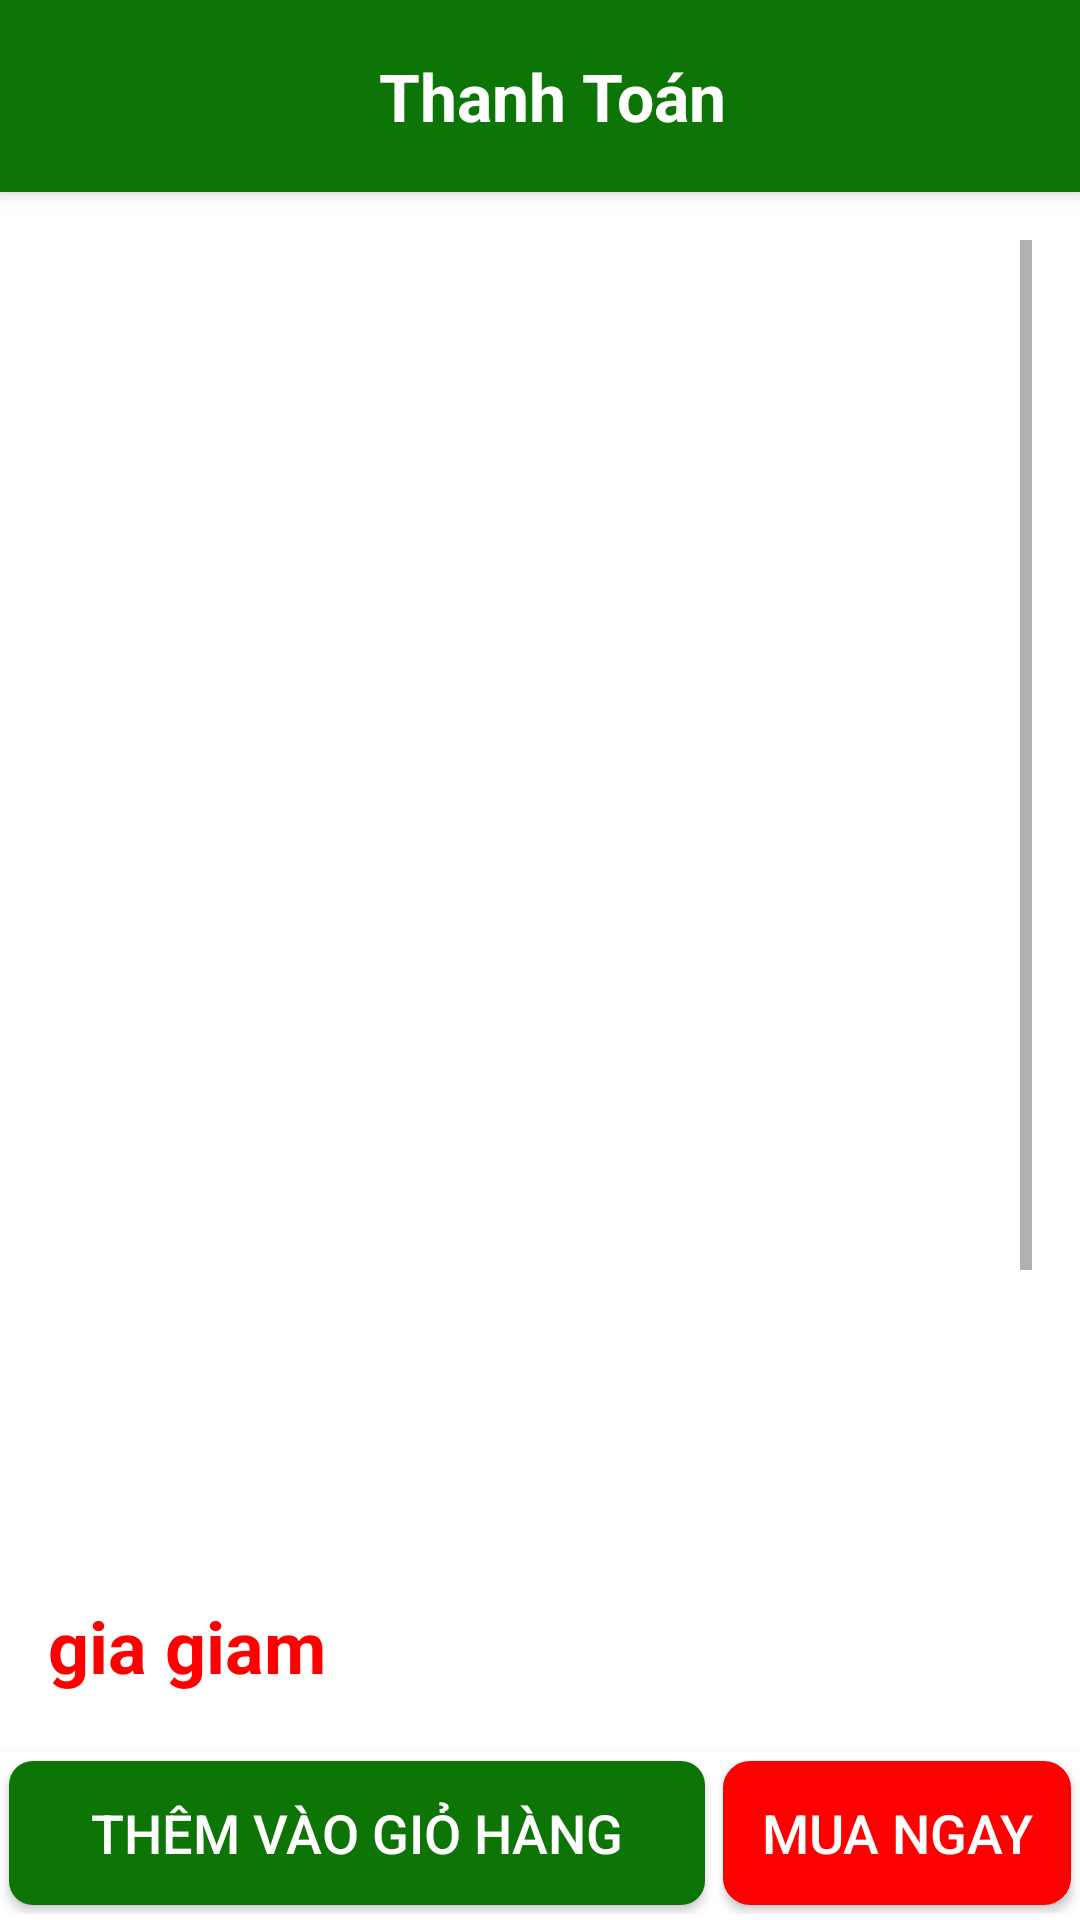

Layout XML and referenced resources for this Android screen:
<!-- AndroidManifest.xml: application theme Theme.AppDrinkFruit -->
<!-- res/layout/activity_nuoc_detail.xml -->
<?xml version="1.0" encoding="utf-8"?>
<androidx.constraintlayout.widget.ConstraintLayout
    xmlns:android="http://schemas.android.com/apk/res/android"
    xmlns:app="http://schemas.android.com/apk/res-auto"
    xmlns:tools="http://schemas.android.com/tools"
    android:layout_width="match_parent"
    android:layout_height="match_parent"
    android:background="@color/white"
    android:fitsSystemWindows="true">

<com.google.android.material.appbar.AppBarLayout
android:id="@+id/appBarLayout"
android:layout_width="match_parent"
android:layout_height="wrap_content"
android:background="@color/success"
    android:elevation="4dp"
    app:layout_constraintEnd_toEndOf="parent"
    app:layout_constraintStart_toStartOf="parent"
    app:layout_constraintTop_toTopOf="parent">

<LinearLayout
android:layout_width="match_parent"
android:layout_height="wrap_content"
android:padding="8dp"
    android:gravity="center_vertical"
    android:orientation="horizontal">

    <androidx.appcompat.widget.AppCompatButton
        android:id="@+id/detail_backchitiet"
        android:layout_width="32dp"
        android:layout_height="32dp"
        android:layout_margin="8dp"
        android:background="@drawable/baseline_arrow_back_ios_new_24"
        android:backgroundTint="@color/white"
        app:tint="@android:color/white" />

<TextView
android:id="@+id/titletennuoc"
android:layout_width="0dp"
android:layout_height="wrap_content"
android:layout_weight="1"
android:text="Thanh Toán"
android:textAlignment="center"
android:textColor="@android:color/white"
android:textSize="22sp"
android:textStyle="bold"
    android:layout_marginRight="40dp"
/>
    </LinearLayout>
    </com.google.android.material.appbar.AppBarLayout>

<ScrollView
android:id="@+id/scrollView2"
android:layout_width="match_parent"
android:layout_height="0dp"
android:padding="16dp"
    app:layout_constraintBottom_toTopOf="@+id/bottom_navigation"
    app:layout_constraintTop_toBottomOf="@+id/appBarLayout">

<LinearLayout
android:layout_width="match_parent"
android:layout_height="wrap_content"
android:orientation="vertical">

<ImageView
    android:padding="60dp"
    android:id="@+id/img_detail"
    android:layout_width="match_parent"
    android:layout_height="400dp"
android:scaleType="centerCrop"
android:layout_marginBottom="16dp"
tools:srcCompat="@tools:sample/avatars"
/>

<TextView
    android:id="@+id/gia_detail"
    android:layout_width="wrap_content"
    android:layout_height="wrap_content"
    android:textColor="@color/gray"
    android:textSize="24sp"
android:textStyle="bold"
    android:text=""
android:layout_marginBottom="4dp"
 />

<TextView
    android:text="gia giam"
    android:id="@+id/giagiam_detail"
    android:layout_width="wrap_content"
    android:layout_height="wrap_content"
    android:textColor="@color/red"
    android:textSize="24sp"
    android:textStyle="bold"
    android:layout_marginBottom="3dp"
   />

<LinearLayout
    android:layout_width="match_parent"
    android:layout_height="wrap_content"
    android:orientation="horizontal"
    android:gravity="center_vertical"
    android:layout_marginBottom="5dp">

    <TextView
        android:id="@+id/tennuoc_detail"
        android:layout_width="0dp"
        android:layout_height="wrap_content"
        android:layout_weight="2.5"
        android:text="Tên Nước"
        android:textSize="25dp"
        android:textStyle="bold"
       />

    <androidx.constraintlayout.widget.ConstraintLayout
        android:layout_width="wrap_content"
        android:layout_height="30dp"
        android:layout_weight="0.2"
        android:background="@drawable/backcontraint">

        
        <TextView
            android:id="@+id/detail_cong"
            android:layout_width="30dp"
            android:layout_height="30dp"
            android:background="@drawable/backcong"
            android:gravity="center"
            android:text="＋"
            android:textStyle="bold"
            android:layout_marginRight="4dp"
            android:textSize="20dp"
            android:textColor="@color/white"
            app:layout_constraintTop_toTopOf="parent"
            app:layout_constraintBottom_toBottomOf="parent"
            app:layout_constraintEnd_toEndOf="parent" />

        
        <TextView
            android:id="@+id/detail_soluong"
            android:layout_width="wrap_content"
            android:layout_height="30dp"
            android:text="1"
            android:textSize="20dp"
            android:textColor="@color/success"
            android:textStyle="bold"
            android:gravity="center"
            app:layout_constraintTop_toTopOf="parent"
            app:layout_constraintBottom_toBottomOf="parent"
            app:layout_constraintStart_toEndOf="@id/detail_tru"
            app:layout_constraintEnd_toStartOf="@id/detail_cong" />

        
        <TextView
            android:id="@+id/detail_tru"
            android:layout_width="30dp"
            android:layout_height="30dp"
            android:background="@drawable/backtru"
            android:gravity="center"
            android:text="－"
            android:textStyle="bold"
            android:layout_marginLeft="2dp"
            android:textSize="20dp"
            android:textColor="@color/success"
            app:layout_constraintTop_toTopOf="parent"
            app:layout_constraintBottom_toBottomOf="parent"
            app:layout_constraintStart_toStartOf="parent" />

    </androidx.constraintlayout.widget.ConstraintLayout>

</LinearLayout>

<TextView
    android:id="@+id/soluongban_detail"
    android:layout_width="wrap_content"
    android:layout_height="wrap_content"
    android:text="Đã bán: 10"
    android:textSize="18dp"
    android:layout_marginBottom="16dp" />

<TextView
    android:id="@+id/textView5"
    android:layout_width="wrap_content"
    android:layout_height="wrap_content"
    android:text="Mô tả sản phẩm"
    android:textSize="21dp"
    android:textStyle="bold"
    android:layout_marginBottom="8dp"
   />

<TextView
    android:id="@+id/mota_detail"
    android:layout_width="match_parent"
    android:layout_height="wrap_content"
    android:text="Chi tiết sản phẩm..."
    android:textSize="20dp"
     />

<View
    android:layout_width="match_parent"
    android:layout_height="1dp"
    android:layout_marginTop="16dp"
    android:background="#DCDBDB" />

<LinearLayout
    android:layout_width="match_parent"
    android:layout_height="wrap_content"
    android:orientation="horizontal"
    android:gravity="center_vertical"
    android:padding="8dp">

    <ImageView
        android:id="@+id/image_store"
        android:layout_width="60dp"
        android:layout_height="60dp"
        android:src="@drawable/rmnc"
        android:background="@drawable/baseline_add_circle_outline_24"
    android:contentDescription="Hình cửa hàng" />

    <TextView
        android:id="@+id/ten_cua_hang"
        android:layout_width="wrap_content"
        android:layout_height="wrap_content"
        android:text="Fruit App Store"
        android:textSize="20sp"
        android:layout_marginLeft="8dp" />
</LinearLayout>
</LinearLayout>
    </ScrollView>

<com.google.android.material.bottomnavigation.BottomNavigationView
android:id="@+id/bottom_navigation"
android:layout_width="match_parent"
android:layout_height="wrap_content"
app:layout_constraintBottom_toBottomOf="parent"
>

    <LinearLayout
        android:layout_width="match_parent"
        android:layout_height="wrap_content"
        android:orientation="horizontal"
        app:layout_constraintBottom_toBottomOf="@+id/bottom_navigation"
        app:layout_constraintTop_toBottomOf="@+id/scrollView2">

        <androidx.appcompat.widget.AppCompatButton
            android:id="@+id/buttonAdd"
            android:layout_margin="3dp"
            android:layout_width="0dp"
            android:layout_height="wrap_content"
            android:layout_weight="2"
            android:text="Thêm vào giỏ hàng"
            android:textSize="18sp"
            android:textColor="@color/white"
             android:background="@drawable/borderbutton" />

        <androidx.appcompat.widget.AppCompatButton
            android:id="@+id/mua_detail"
            android:layout_width="0dp"
            android:layout_height="wrap_content"
            android:layout_weight="1"
            android:backgroundTint="@color/red"
            android:layout_margin="3dp"
          android:background="@drawable/border"
            android:text="Mua ngay"
            android:textColor="@color/white"
            android:textSize="18sp" />
    </LinearLayout>
</com.google.android.material.bottomnavigation.BottomNavigationView>

    </androidx.constraintlayout.widget.ConstraintLayout>
<!-- resources referenced by this layout -->
<resources>
  <color name="gray">#556677</color>
  <color name="red">#FF0000</color>
  <color name="success">#0d7506</color>
  <color name="white">#FFFFFFFF</color>
  <!-- drawable backcong (drawable) -->
  <?xml version="1.0" encoding="utf-8"?>
  <selector xmlns:android="http://schemas.android.com/apk/res/android">
  
      <item>
          <shape android:shape="oval">
              <corners android:radius="50dp"/>
              <solid android:color="@color/success"/>
          </shape>
      </item>
  </selector>
  <!-- drawable backcontraint (drawable) -->
  <?xml version="1.0" encoding="utf-8"?>
  <selector xmlns:android="http://schemas.android.com/apk/res/android">
  <item>
      <shape>
          <corners android:radius="50dp"/>
          <solid android:color="#E9E9E9"/>
      </shape>
  </item>
  </selector>
  <!-- drawable baseline_add_circle_outline_24 (drawable) -->
  <vector xmlns:android="http://schemas.android.com/apk/res/android" android:height="50dp" android:tint="#FFFFFF" android:viewportHeight="21" android:viewportWidth="26" android:width="50dp">
      <path android:fillColor="@android:color/white" android:pathData="M2,12C2,6.48 6.48,2 12,2s10,4.48 10,10 -4.48,10 -10,10S2,17.52 2,12zM12,18c3.31,0 6,-2.69 6,-6s-2.69,-6 -6,-6 -6,2.69 -6,6 2.69,6 6,6z"/>
  </vector>
  <!-- drawable border (drawable) -->
  <?xml version="1.0" encoding="utf-8"?>
  <shape xmlns:android="http://schemas.android.com/apk/res/android"
      android:shape="rectangle">
  
      <solid android:color="@color/white" /> 
  
      <stroke
          android:width="2dp"
          android:color="@color/success" />
  
      <corners android:radius="8dp"/> 
  </shape>
  <!-- drawable borderbutton (drawable) -->
  <?xml version="1.0" encoding="utf-8"?>
  <shape
  
      xmlns:android="http://schemas.android.com/apk/res/android">
      <solid  android:color="@color/success" /> 
      <stroke
          android:width="0dp"
          android:color="@color/white"
          />
      <corners  android:radius="8dp" /> 
      <padding
          android:left="4dp"
          android:top="4dp"
          android:right="4dp"
          android:bottom="4dp"  />
  </shape>
  <!-- drawable rmnc: png bitmap (drawable, 366177 bytes) -->
  <style name="Theme.AppDrinkFruit" parent="Base.Theme.AppDrinkFruit" />
  <style name="Base.Theme.AppDrinkFruit" parent="Theme.MaterialComponents.DayNight.NoActionBar">
          
          
      </style>
</resources>
